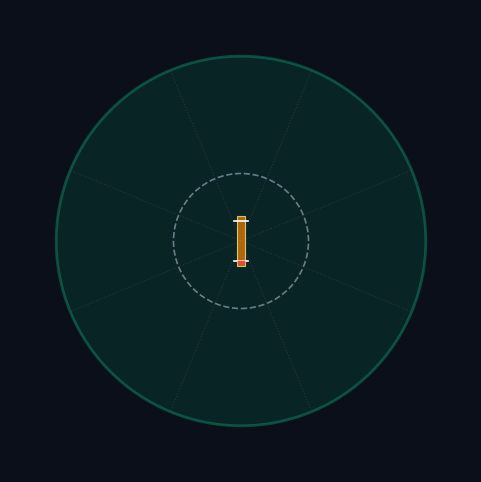

The matplotlib source for this figure: (Note: this script raises an exception after producing the figure.)
import numpy as np
import matplotlib.pyplot as plt
import matplotlib.patches as patches

def draw_cricket_field(ax, radius=75, inner_radius=27.4):
    ax.set_facecolor('#0B0F19')
    
    # Boundary turf (outer circle)
    boundary = plt.Circle((0, 0), radius, color='#064E3B', alpha=0.35, ec='#10B981', lw=2, zorder=1)
    ax.add_patch(boundary)
    
    # 30-yard circle (inner circle)
    inner_circle = plt.Circle((0, 0), inner_radius, color='#1E293B', fill=False, ls='--', ec='#94A3B8', lw=1.2, alpha=0.7, zorder=2)
    ax.add_patch(inner_circle)
    
    # Pitch strip in center
    pitch = patches.Rectangle((-1.5, -10), 3.0, 20.0, color='#D97706', alpha=0.8, ec='#FDE68A', lw=0.8, zorder=3)
    ax.add_patch(pitch)
    
    # Stumps & Crease markings
    ax.plot([-3, 3], [8, 8], color='white', lw=1.2, zorder=4)   # Bowling crease
    ax.plot([-3, 3], [-8, -8], color='white', lw=1.2, zorder=4) # Batting crease
    ax.plot([-1, 1], [-8.5, -8.5], color='#EF4444', lw=2.5, zorder=5) # Stumps

    # Draw 8 Sector Dividers
    angles_deg = [22.5, 67.5, 112.5, 157.5, 202.5, 247.5, 292.5, 337.5]
    for ang in angles_deg:
        rad = np.radians(ang)
        x = radius * np.cos(rad)
        y = radius * np.sin(rad)
        ax.plot([0, x], [0, y], color='#374151', ls=':', lw=0.8, alpha=0.6, zorder=2)
        
    ax.set_xlim(-radius * 1.25, radius * 1.25)
    ax.set_ylim(-radius * 1.25, radius * 1.25)
    ax.set_aspect('equal')
    ax.axis('off')

fig, ax = plt.subplots(figsize=(6, 6), dpi=100)
fig.patch.set_facecolor('#0B0F19')
draw_cricket_field(ax)
plt.savefig('scratch/test_field.png', bbox_inches='tight', facecolor='#0B0F19')
print("Saved scratch/test_field.png successfully!")
